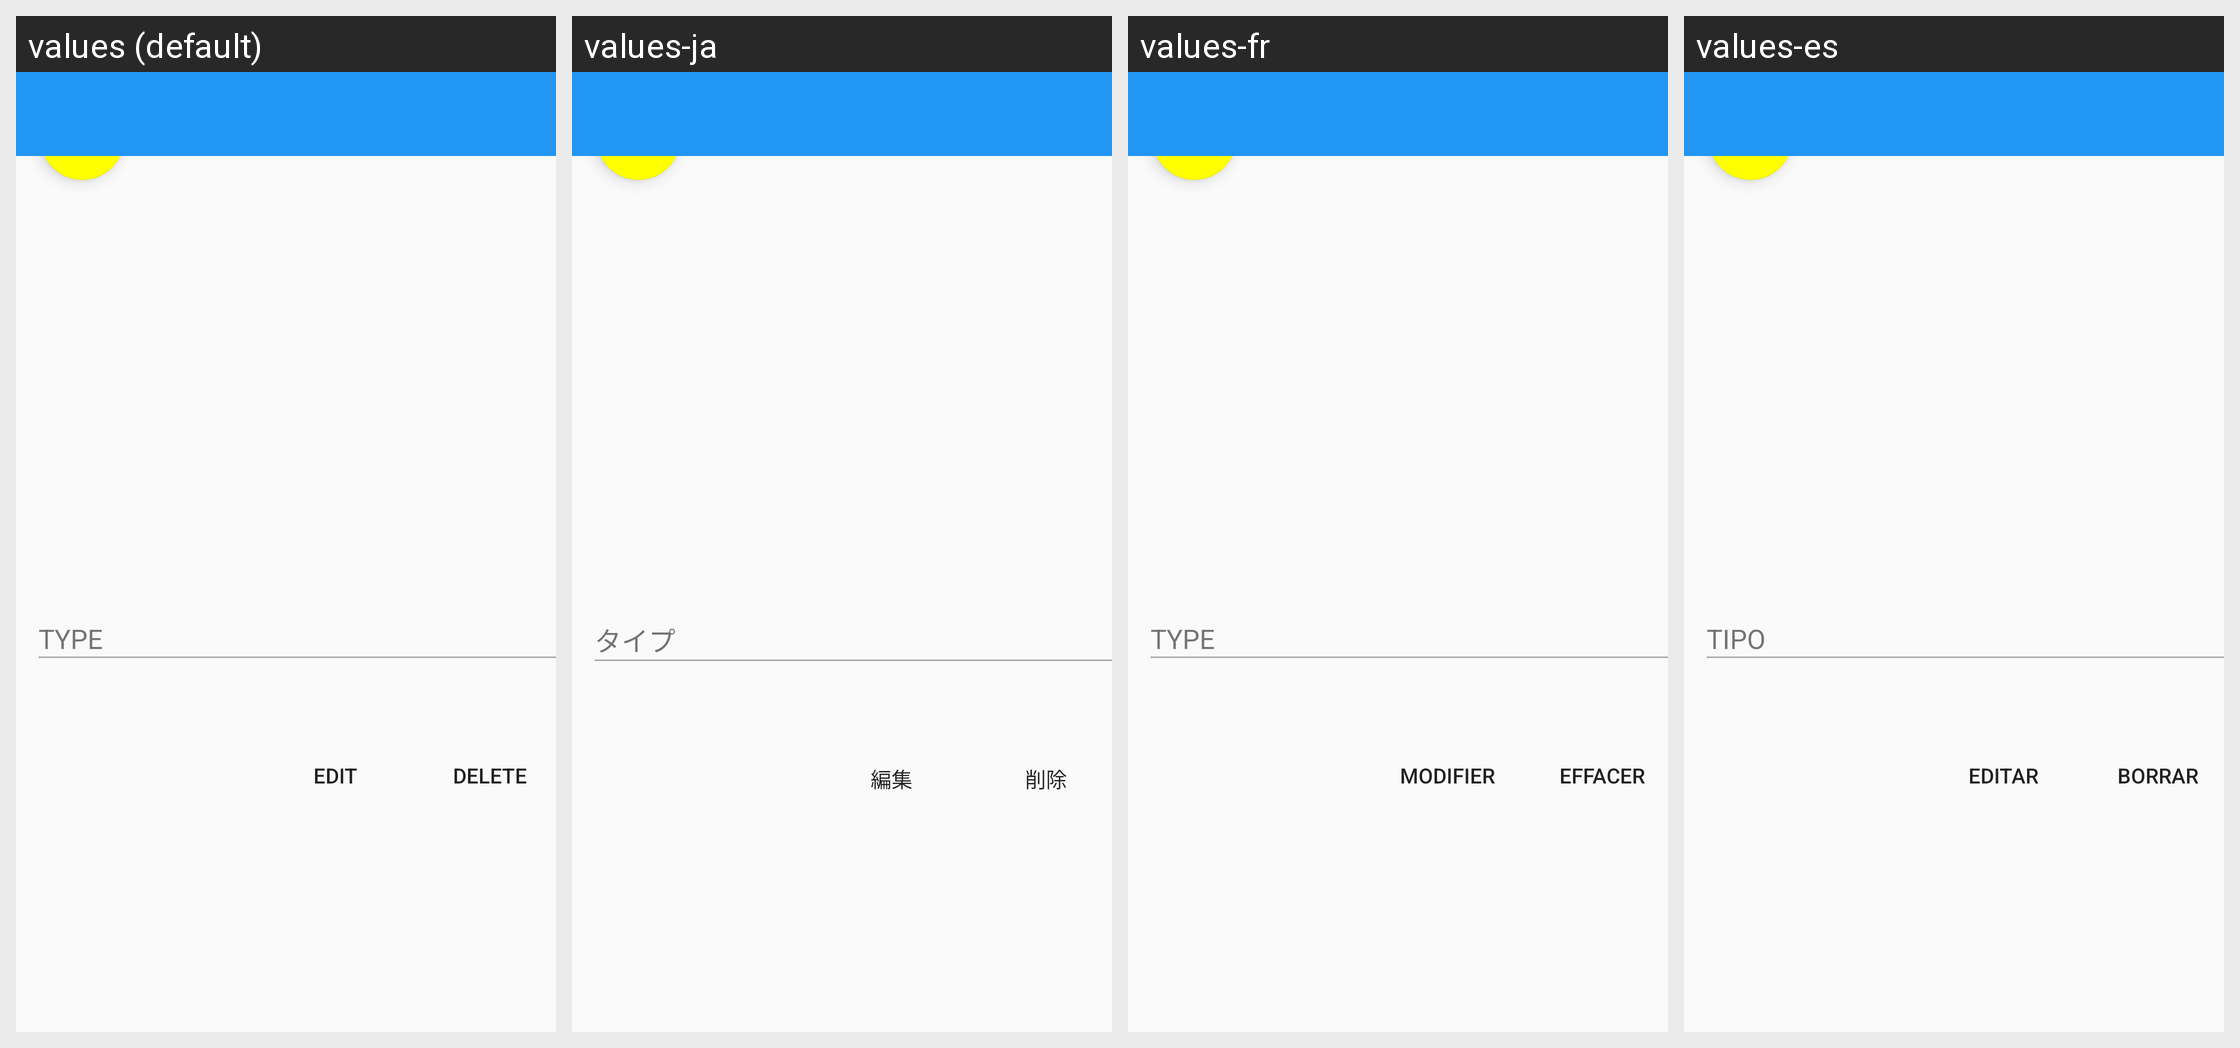

Locale-by-locale string values for the Android screen shown in this grid:
Android screen res/layout/fragment_note_preview.xml rendered under 4 locales, left to right: values (default), values-ja, values-fr, values-es. Device: Nexus 5 (rendered at 1080×1920; each locale shown at half size, 540×960, under a caption strip naming it); theme HomeWhite.Blue.
Other locales in the repository, not shown: values-cs, values-de, values-en, values-en-rGB, values-en-rUS, values-hi, values-it, values-pl, values-pt-rBR, values-pt-rPT, values-ro, values-ru, values-tr, values-uk.
Strings drawn on this screen, with the default value and each locale's value (text and hints the layout hard-codes, and strings that could not be matched under every locale, appear in the picture but are not listed):

type
  values: Type
  values-ja: タイプ
  values-fr: Type
  values-es: Tipo

edit
  values: Edit
  values-ja: 編集
  values-fr: Modifier
  values-es: Editar

delete
  values: Delete
  values-ja: 削除
  values-fr: Effacer
  values-es: Borrar
